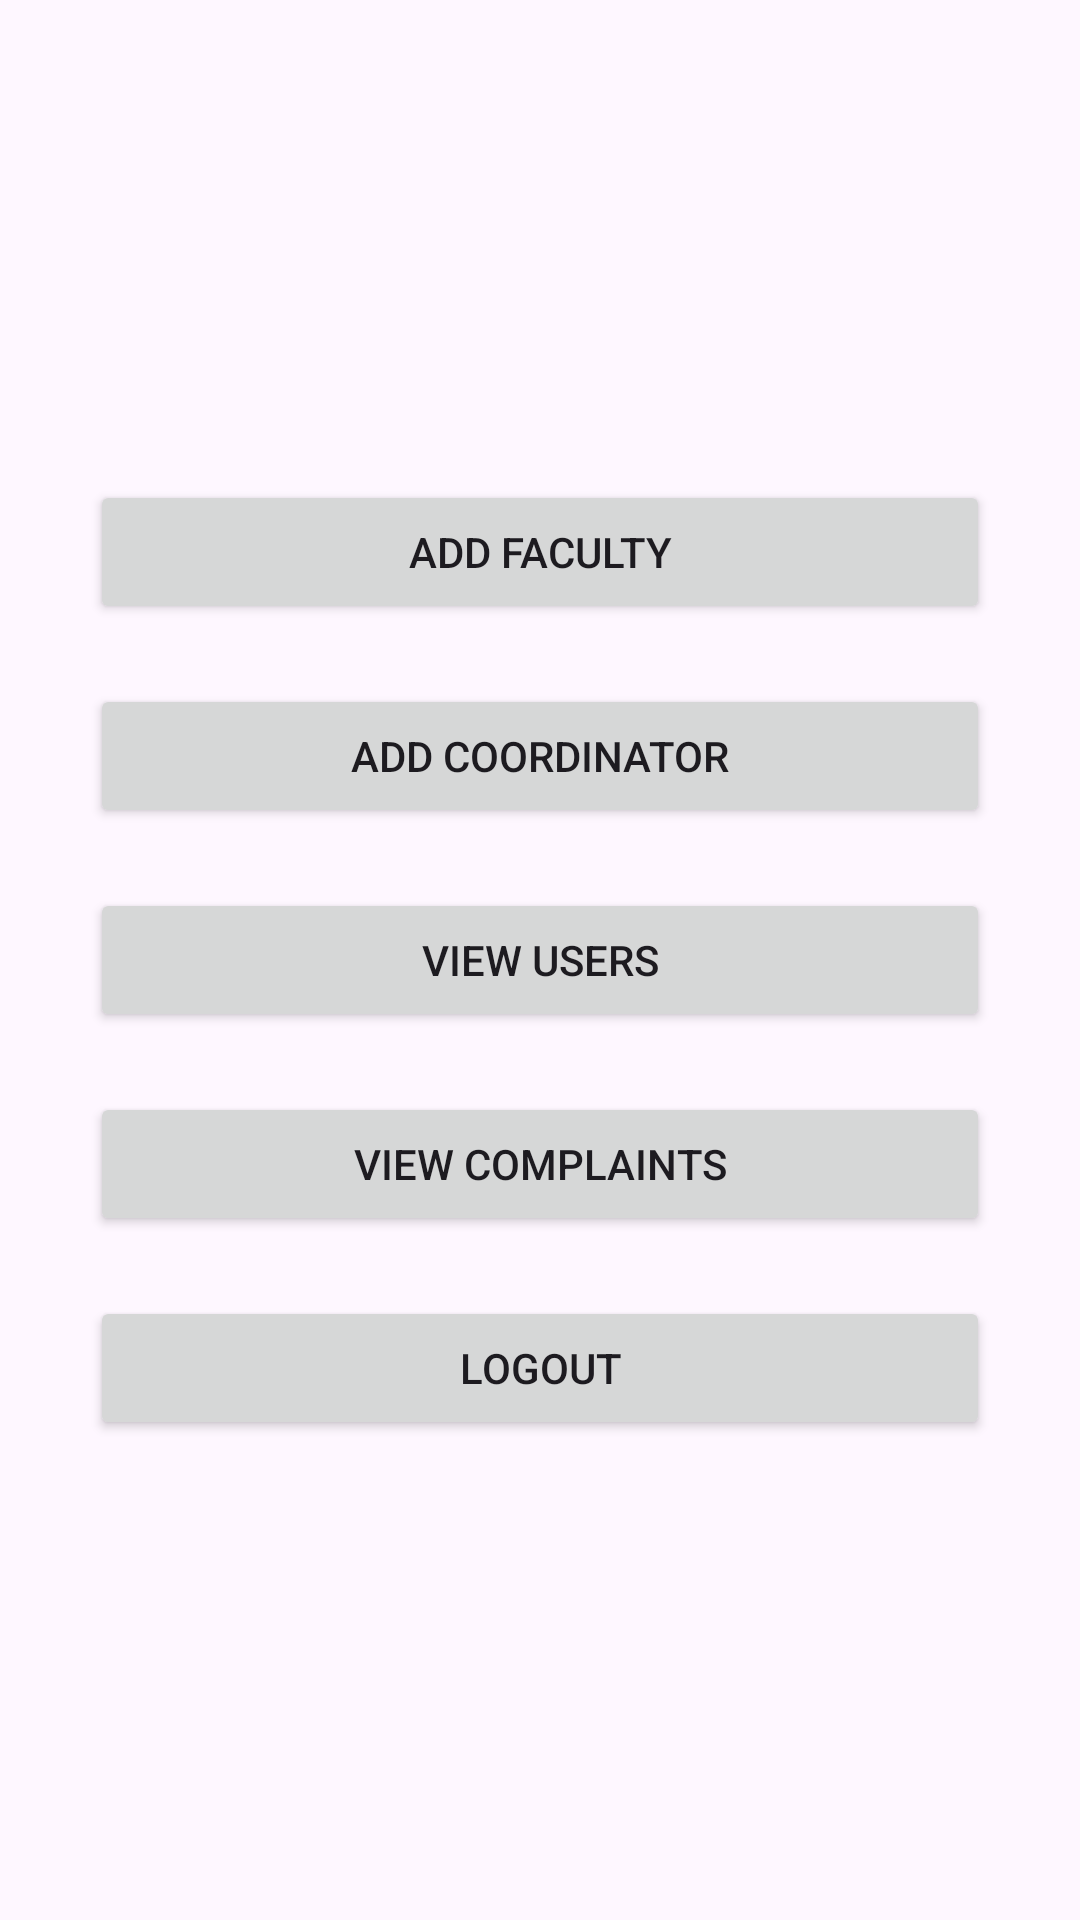

Here is an Android app screen rendered from its layout file. Give the layout XML and the strings, colors and styles it references.
<!-- AndroidManifest.xml: application theme Theme.StudentComplaintManagement -->
<!-- res/layout/activity_admin_home.xml -->
<?xml version="1.0" encoding="utf-8"?>
<RelativeLayout xmlns:android="http://schemas.android.com/apk/res/android"
    xmlns:app="http://schemas.android.com/apk/res-auto"
    xmlns:tools="http://schemas.android.com/tools"
    android:layout_width="match_parent"
    android:layout_height="match_parent"
    android:gravity="center">

    <ScrollView
        android:orientation="vertical"
        android:layout_margin="20dp"
        android:layout_width="match_parent"
        android:layout_height="wrap_content"
        tools:context=".AdminHome">

        <LinearLayout
            android:layout_width="match_parent"
            android:layout_height="wrap_content"
            android:orientation="vertical">

            <Button
                android:id="@+id/addfaculty"
                android:layout_margin="10dp"
                android:layout_width="match_parent"
                android:layout_height="wrap_content"
                android:text="Add Faculty"/>


            <Button
                android:id="@+id/addcoordinator"
                android:layout_margin="10dp"
                android:layout_width="match_parent"
                android:layout_height="wrap_content"
                android:text="Add Coordinator"/>

            <Button
                android:id="@+id/adminviewusers"
                android:layout_margin="10dp"
                android:layout_width="match_parent"
                android:layout_height="wrap_content"
                android:text="View Users"/>

            <Button
                android:id="@+id/adminComplaintsList"
                android:layout_margin="10dp"
                android:layout_width="match_parent"
                android:layout_height="wrap_content"
                android:text="View Complaints"/>

            <Button
                android:id="@+id/adminlogout"
                android:layout_margin="10dp"
                android:layout_width="match_parent"
                android:layout_height="wrap_content"
                android:text="Logout"/>

        </LinearLayout>

    </ScrollView>

</RelativeLayout>
<!-- resources referenced by this layout -->
<resources>
  <style name="Theme.StudentComplaintManagement" parent="Base.Theme.StudentComplaintManagement" />
  <style name="Base.Theme.StudentComplaintManagement" parent="Theme.Material3.DayNight.NoActionBar">
          
          
      </style>
</resources>
